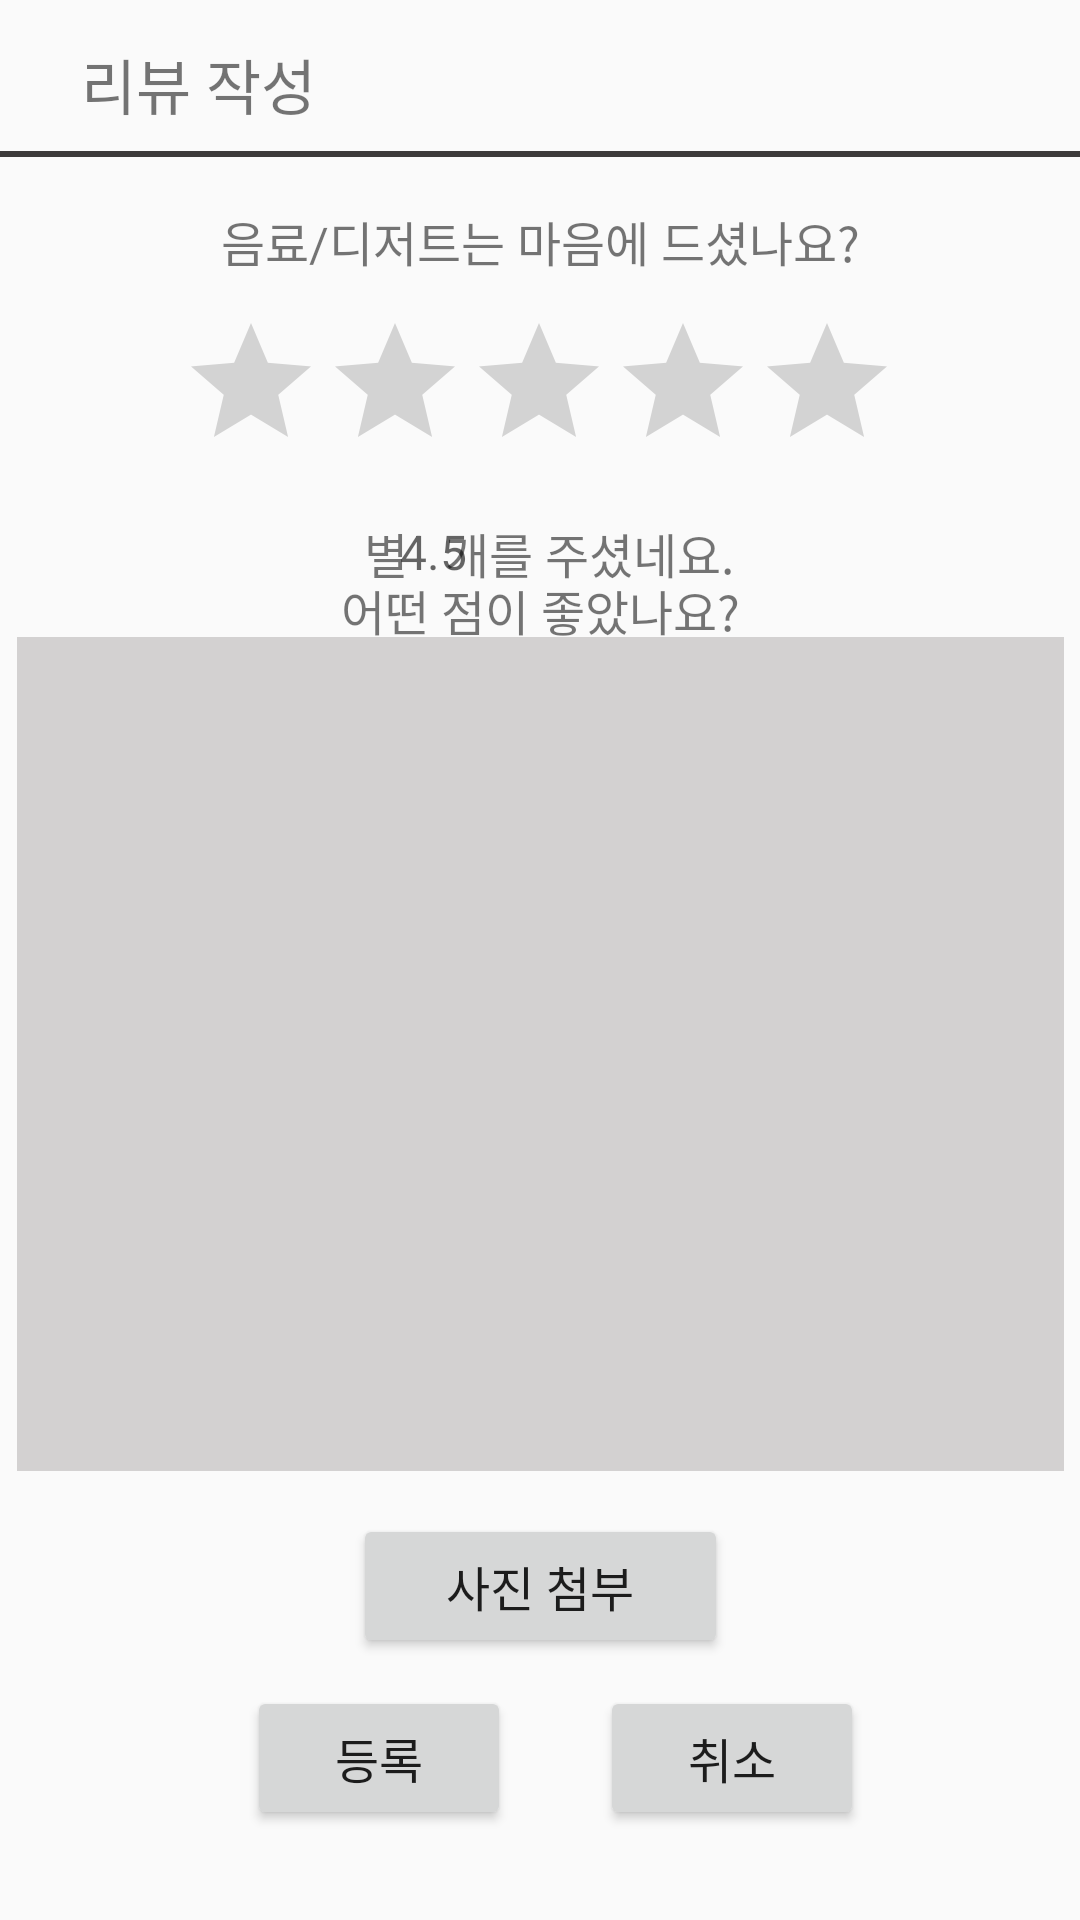

Produce the Android XML layout that renders to this screen, including the resource entries it uses.
<!-- AndroidManifest.xml: application theme Theme.GongCafe -->
<!-- res/layout/review_write.xml -->
<?xml version="1.0" encoding="utf-8"?>

<androidx.constraintlayout.widget.ConstraintLayout xmlns:android="http://schemas.android.com/apk/res/android"
    xmlns:app="http://schemas.android.com/apk/res-auto"
    xmlns:tools="http://schemas.android.com/tools"
    android:layout_width="match_parent"
    android:layout_height="match_parent"
    tools:layout_editor_absoluteX="16dp"
    tools:layout_editor_absoluteY="1dp">

    <TextView
        android:id="@+id/review_txt"
        android:layout_width="wrap_content"
        android:layout_height="wrap_content"
        android:text="리뷰 작성"
        android:textSize="20sp"
        app:layout_constraintBottom_toBottomOf="parent"
        app:layout_constraintEnd_toEndOf="parent"
        app:layout_constraintHorizontal_bias="0.096"
        app:layout_constraintStart_toStartOf="parent"
        app:layout_constraintTop_toTopOf="parent"
        app:layout_constraintVertical_bias="0.022" />

    <View
        android:id="@+id/view11"
        android:layout_width="wrap_content"
        android:layout_height="2dp"
        android:background="#3C3A3A"
        app:layout_constraintBottom_toBottomOf="parent"
        app:layout_constraintEnd_toEndOf="parent"
        app:layout_constraintHorizontal_bias="0.0"
        app:layout_constraintStart_toStartOf="parent"
        app:layout_constraintTop_toTopOf="parent"
        app:layout_constraintVertical_bias="0.079" />

    <TextView
        android:id="@+id/textView9"
        android:layout_width="wrap_content"
        android:layout_height="wrap_content"
        android:text="음료/디저트는 마음에 드셨나요?"
        android:textSize="16sp"
        app:layout_constraintBottom_toBottomOf="parent"
        app:layout_constraintEnd_toEndOf="parent"
        app:layout_constraintStart_toStartOf="parent"
        app:layout_constraintTop_toBottomOf="@+id/view11"
        app:layout_constraintVertical_bias="0.029" />

    <RatingBar
        android:id="@+id/ratingBar"
        android:layout_width="wrap_content"
        android:layout_height="wrap_content"
        app:layout_constraintBottom_toBottomOf="parent"
        app:layout_constraintEnd_toEndOf="parent"
        app:layout_constraintHorizontal_bias="0.497"
        app:layout_constraintStart_toStartOf="parent"
        app:layout_constraintTop_toBottomOf="@+id/textView9"
        app:layout_constraintVertical_bias="0.024"
        tools:ignore="SpeakableTextPresentCheck" />

    <View
        android:id="@+id/view12"
        android:layout_width="349dp"
        android:layout_height="278dp"
        android:background="#5E918C8C"
        app:layout_constraintBottom_toBottomOf="parent"
        app:layout_constraintEnd_toEndOf="parent"
        app:layout_constraintStart_toStartOf="parent"
        app:layout_constraintTop_toTopOf="parent"
        app:layout_constraintVertical_bias="0.587" />

    <EditText
        android:id="@+id/review_rv"
        android:layout_width="297dp"
        android:layout_height="243dp"
        android:background="@null"
        android:ems="10"
        android:gravity="start"
        android:inputType="textPersonName"
        android:textSize="16sp"
        app:layout_constraintBottom_toBottomOf="parent"
        app:layout_constraintEnd_toEndOf="parent"
        app:layout_constraintStart_toStartOf="parent"
        app:layout_constraintTop_toTopOf="parent"
        app:layout_constraintVertical_bias="0.579"
        tools:hint="최소 10자 이상 입력해 주세요." />

    <Button
        android:id="@+id/review_pic"
        android:layout_width="125dp"
        android:layout_height="48dp"
        android:gravity="center"
        android:text="사진 첨부"
        android:textSize="16sp"
        app:layout_constraintBottom_toBottomOf="parent"
        app:layout_constraintEnd_toEndOf="parent"
        app:layout_constraintStart_toStartOf="parent"
        app:layout_constraintTop_toBottomOf="@+id/view12"
        app:layout_constraintVertical_bias="0.141" />

    <Button
        android:id="@+id/review_upload"
        android:layout_width="wrap_content"
        android:layout_height="wrap_content"
        android:gravity="center"
        android:text="등록"
        android:textSize="16sp"
        app:layout_constraintBottom_toBottomOf="parent"
        app:layout_constraintEnd_toEndOf="parent"
        app:layout_constraintHorizontal_bias="0.303"
        app:layout_constraintStart_toStartOf="parent"
        app:layout_constraintTop_toBottomOf="@+id/view12"
        app:layout_constraintVertical_bias="0.705" />

    <Button
        android:id="@+id/review_cancel"
        android:layout_width="wrap_content"
        android:layout_height="wrap_content"
        android:gravity="center"
        android:text="취소"
        android:textSize="16sp"
        app:layout_constraintBottom_toBottomOf="parent"
        app:layout_constraintEnd_toEndOf="parent"
        app:layout_constraintHorizontal_bias="0.291"
        app:layout_constraintStart_toEndOf="@+id/review_upload"
        app:layout_constraintTop_toBottomOf="@+id/view12"
        app:layout_constraintVertical_bias="0.705" />

    <TextView
        android:id="@+id/textView16"
        android:layout_width="wrap_content"
        android:layout_height="wrap_content"
        android:text="개를 주셨네요."
        android:textSize="16sp"
        app:layout_constraintBottom_toBottomOf="parent"
        app:layout_constraintEnd_toEndOf="parent"
        app:layout_constraintHorizontal_bias="0.562"
        app:layout_constraintStart_toStartOf="parent"
        app:layout_constraintTop_toTopOf="parent"
        app:layout_constraintVertical_bias="0.28" />

    <TextView
        android:id="@+id/textView11"
        android:layout_width="wrap_content"
        android:layout_height="wrap_content"
        android:text="어떤 점이 좋았나요?"
        android:textSize="16sp"
        app:layout_constraintBottom_toBottomOf="parent"
        app:layout_constraintEnd_toEndOf="parent"
        app:layout_constraintHorizontal_bias="0.501"
        app:layout_constraintStart_toStartOf="parent"
        app:layout_constraintTop_toTopOf="parent"
        app:layout_constraintVertical_bias="0.311" />

    <TextView
        android:id="@+id/star_num"
        android:layout_width="wrap_content"
        android:layout_height="wrap_content"
        android:hint="4.5"
        android:textSize="16sp"
        app:layout_constraintBottom_toBottomOf="parent"
        app:layout_constraintEnd_toEndOf="parent"
        app:layout_constraintHorizontal_bias="0.395"
        app:layout_constraintStart_toStartOf="parent"
        app:layout_constraintTop_toTopOf="parent"
        app:layout_constraintVertical_bias="0.28" />

    <TextView
        android:id="@+id/textView10"
        android:layout_width="wrap_content"
        android:layout_height="wrap_content"
        android:text="별"
        android:textSize="16sp"
        app:layout_constraintBottom_toBottomOf="parent"
        app:layout_constraintEnd_toEndOf="parent"
        app:layout_constraintHorizontal_bias="0.351"
        app:layout_constraintStart_toStartOf="parent"
        app:layout_constraintTop_toTopOf="parent"
        app:layout_constraintVertical_bias="0.28" />

</androidx.constraintlayout.widget.ConstraintLayout>
<!-- resources referenced by this layout -->
<resources>
  <style name="Theme.GongCafe" parent="Theme.AppCompat.DayNight.DarkActionBar">
          
          <item name="colorPrimary">@color/purple_500</item>
          <item name="colorPrimaryVariant">@color/purple_700</item>
          <item name="colorOnPrimary">@color/white</item>
          
          <item name="colorSecondary">@color/teal_200</item>
          <item name="colorSecondaryVariant">@color/teal_700</item>
          <item name="colorOnSecondary">@color/black</item>
          
          <item name="android:statusBarColor" tools:targetApi="l">?attr/colorPrimaryVariant</item>
          
          <item name="windowNoTitle">true</item>
      </style>
  <color name="purple_500">#000000</color>
  <color name="purple_700">#000000</color>
  <color name="white">#FFFFFF</color>
  <color name="teal_200">#FF03DAC5</color>
  <color name="teal_700">#FF018786</color>
  <color name="black">#FF000000</color>
</resources>
